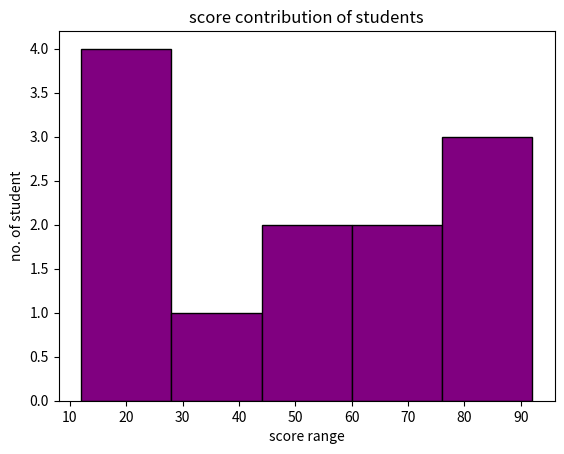

This chart was generated by the following Python code:
import matplotlib.pyplot as plt

scores=[15,45,12,78,62,38,82,49,12,19,67,92]

plt.hist(scores,bins=5, color="purple", edgecolor="black")
plt.xlabel("score range")
plt.ylabel("no. of student")
plt.title("score contribution of students")
plt.show()
